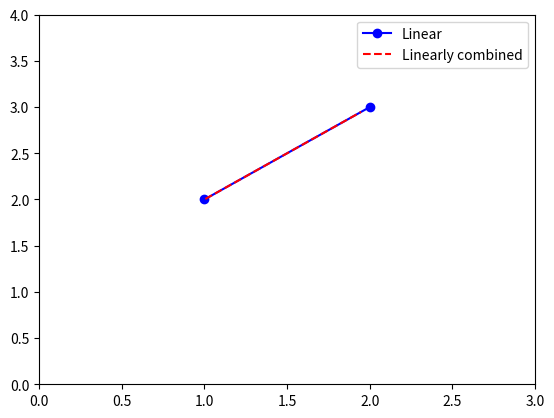

The matplotlib source for this figure:
import numpy as np
import matplotlib.pyplot as plt
import scipy.signal as sps
import scipy.interpolate as spi

# plot cubic cardinal B-spline (knots 0, 1, 2, 3, 4)
x = np.array([1, 2])
y = np.array([2, 3])

tck = spi.splrep(x, y, k=1)
xnew = np.arange(0, 2, np.pi/50)
ynew = spi.splev(xnew, tck, der=0)

# Dont take 0,0 into account
idx = np.where(xnew >= 1)[0][0]

plt.figure()
plt.plot(x, y, 'bo-')
# plt.plot(x, y, 'x', xnew, ynew, xnew, np.sin(xnew), x, y, 'b')
plt.plot(xnew[idx:], ynew[idx:], 'r--')
plt.legend(['Linear', 'Linearly combined'])
plt.axis([0, 3, 0, 4])
# plt.title('Linear-spline interpolation')
plt.show()
